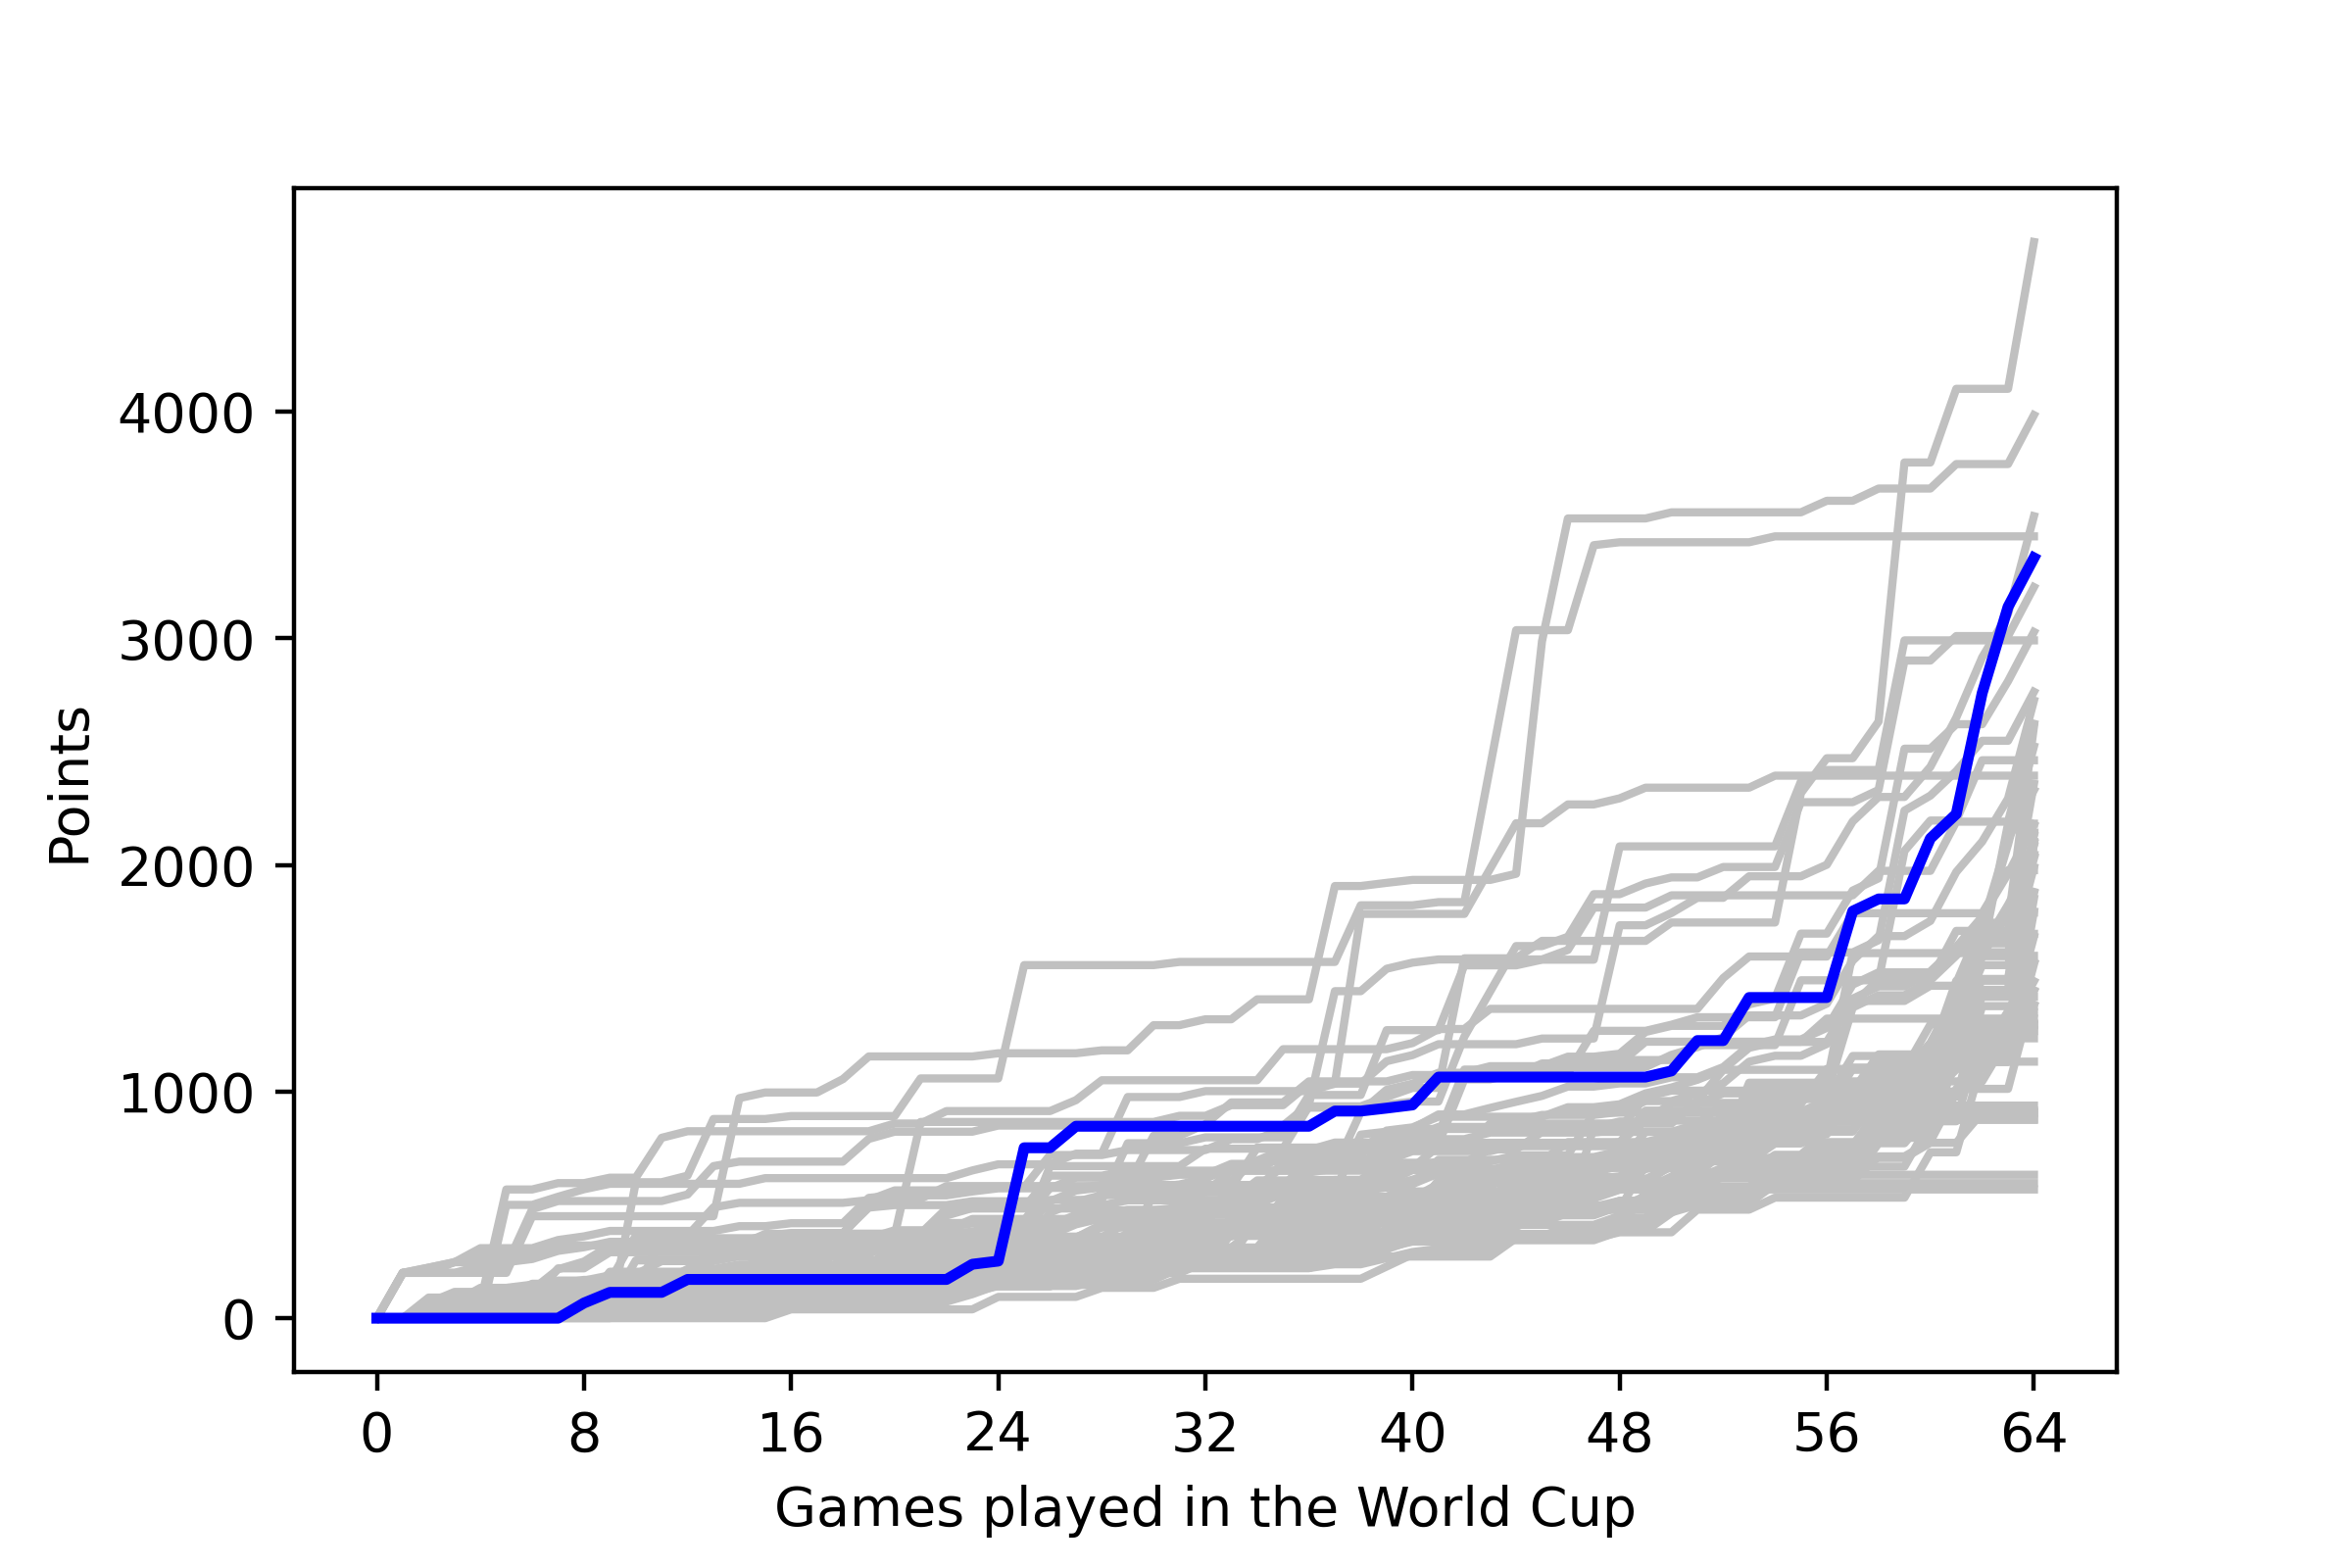

The data file committed next to this chart (first rows):
, <b>Team</b>, <b>Points</b>
1, <span style="color: gold;"><b>ARGENTINA<…, 446
2, <span style="-webkit-text-decoration: li…, 43
3, <span style="-webkit-text-decoration: li…, 43
4, <span style="-webkit-text-decoration: li…, 500
5, <span style="color: brown;"><b>CROATIA</…, 595
6, <span style="color: brown;"><b>CROATIA</…, 595
7, <span style="color: silver;"><b>FRANCE</…, 283
8, <span style="color: silver;"><b>FRANCE</…, 283
9, <span style="color: silver;"><b>FRANCE</…, 283
10, <span style="color: silver;"><b>FRANCE</…, 283
